Photos from the image-classification dataset "Data" in the GitHub repository carranzaevolve/recono. Its 128 classes are: 19 Crimes, 4 Soles, 4 Soles variant 1, 4 Soles variant 2, 4 Soles variant 3, 4 Soles variant 4, 4 Soles variant 6, Bacardi, Beringer, Bodegas Franco Espanolas, Campo Viejo, Casillero del Diablo, Concha Toro Lambrusco, Concha Toro Reservado, Concha Toro Trio, Cune, Josh, La Cetto, La Redonda, La Redonda variant 2, Martini, Moet and Chandon, Monte Xanic, Pata Negra, Riunite, Robert Mondavi, Sangre de Cristo, Santa Julia, Santa Rita, Siglo, Sol y Nieve, Sutter Home, Trivento, varios variant 1, Vina Maipo, World Table, Yellow Tail, Alma Mora, Andre, Anis Mico, Apothic, Barefoot, Boones, California Valle blanco, California Valle tinto, Caribe Cooler, Caribe Cooler Ultra, Carlo Rossi, Carlo Rossi fruit red, Carlo Rossi red, Carlo Rossi white, Carlo Rossi rosso frescato, Carnivor, Carnivor cabernet sauvignon, Codorniu, Conti licor, Controy licor naranja, Cool Wine, Cool Wine blanco, Cool Wine fruity blanco, Cool Wine fruity rosado, Cool Wine fruity tinto, Cool Wine rosado, Cool Wine tinto, Dark Horse, Dark Horse cabernet, Dark Horse chardonnay, Dark Horse merlot, Dark Horse rose, Don Simon white, Ederra, Ederra crianza, Ederra reserva, Ederra roble, Flamingo licor, Gallo, Gallo Family, Gallo Family cabernet, Gallo Family chardonnay, Gallo Family merlot, Gallo Family vin white, Gato Negro, Ghost, Ghost Pines, Glen Bays, Jarabe Madrilena, JP Chenet, Las Moras, Los Intocables, Los Pasos, Louis Martini, MacMurray pinot noir, Medusa Gomichela, Medusa Ultravioleta, Mirassou, Mora, Rompope Holandes, Ron Antillano, Santa Helena, Santa Helena cabernet, Santa Helena carmenere, Santa Helena chardonnay, Santa Helena gran reserva cabernet, Santa Helena gran vino, Santa Helena gran vino rose, Santa Helena gran vino tinto, Santa Helena reserva merlot, Santa Helena rose, Santa Helena varietal cabernet sauvignon, Santa Helena varietal carmenere, Santa Helena varietal chardonnay, Santa Helena varietal merlot, San Telmo, San Telmo cabernet, San Telmo malbec, San Telmo rosado, Septima, Tarapaca, Tequila Jarana, Tequila Mayorazgo, Tequila Viuda de Romero, Tarapaca gran reserva cabernet, Tarapaca gran reserva carmenere, Tarapaca reserva cabernet, Tarapaca reserva carmenere, Trapiche, Tres Coronas, Vodka Karat.

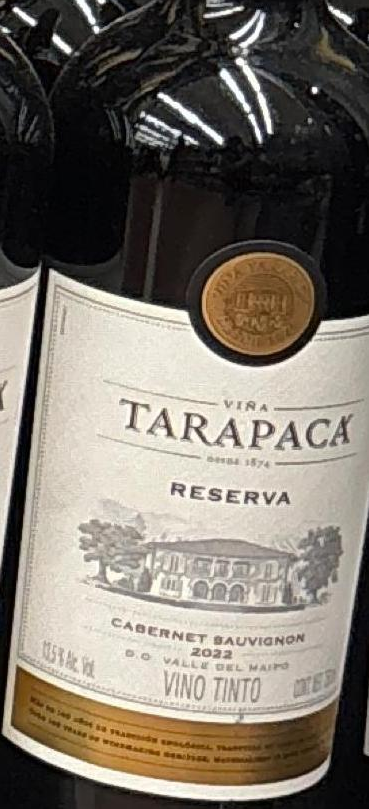
Label: Tarapaca reserva cabernet

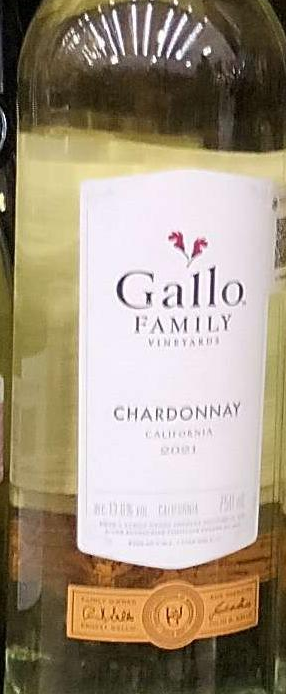
Label: Gallo Family

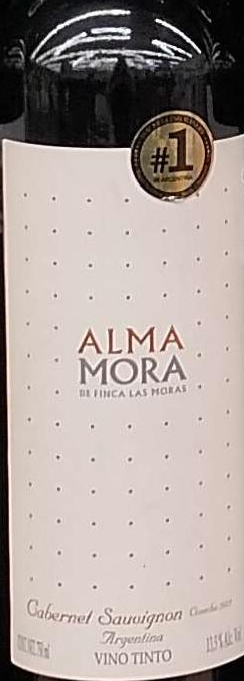
Label: Alma Mora

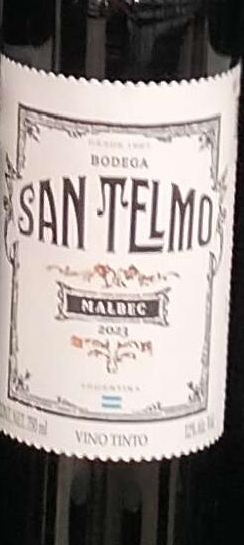
Label: San Telmo

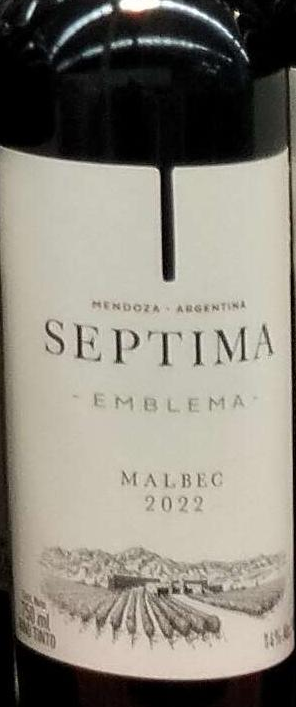
Label: Septima

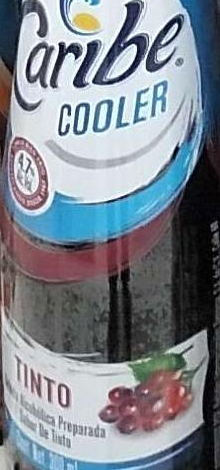
Label: Caribe Cooler
